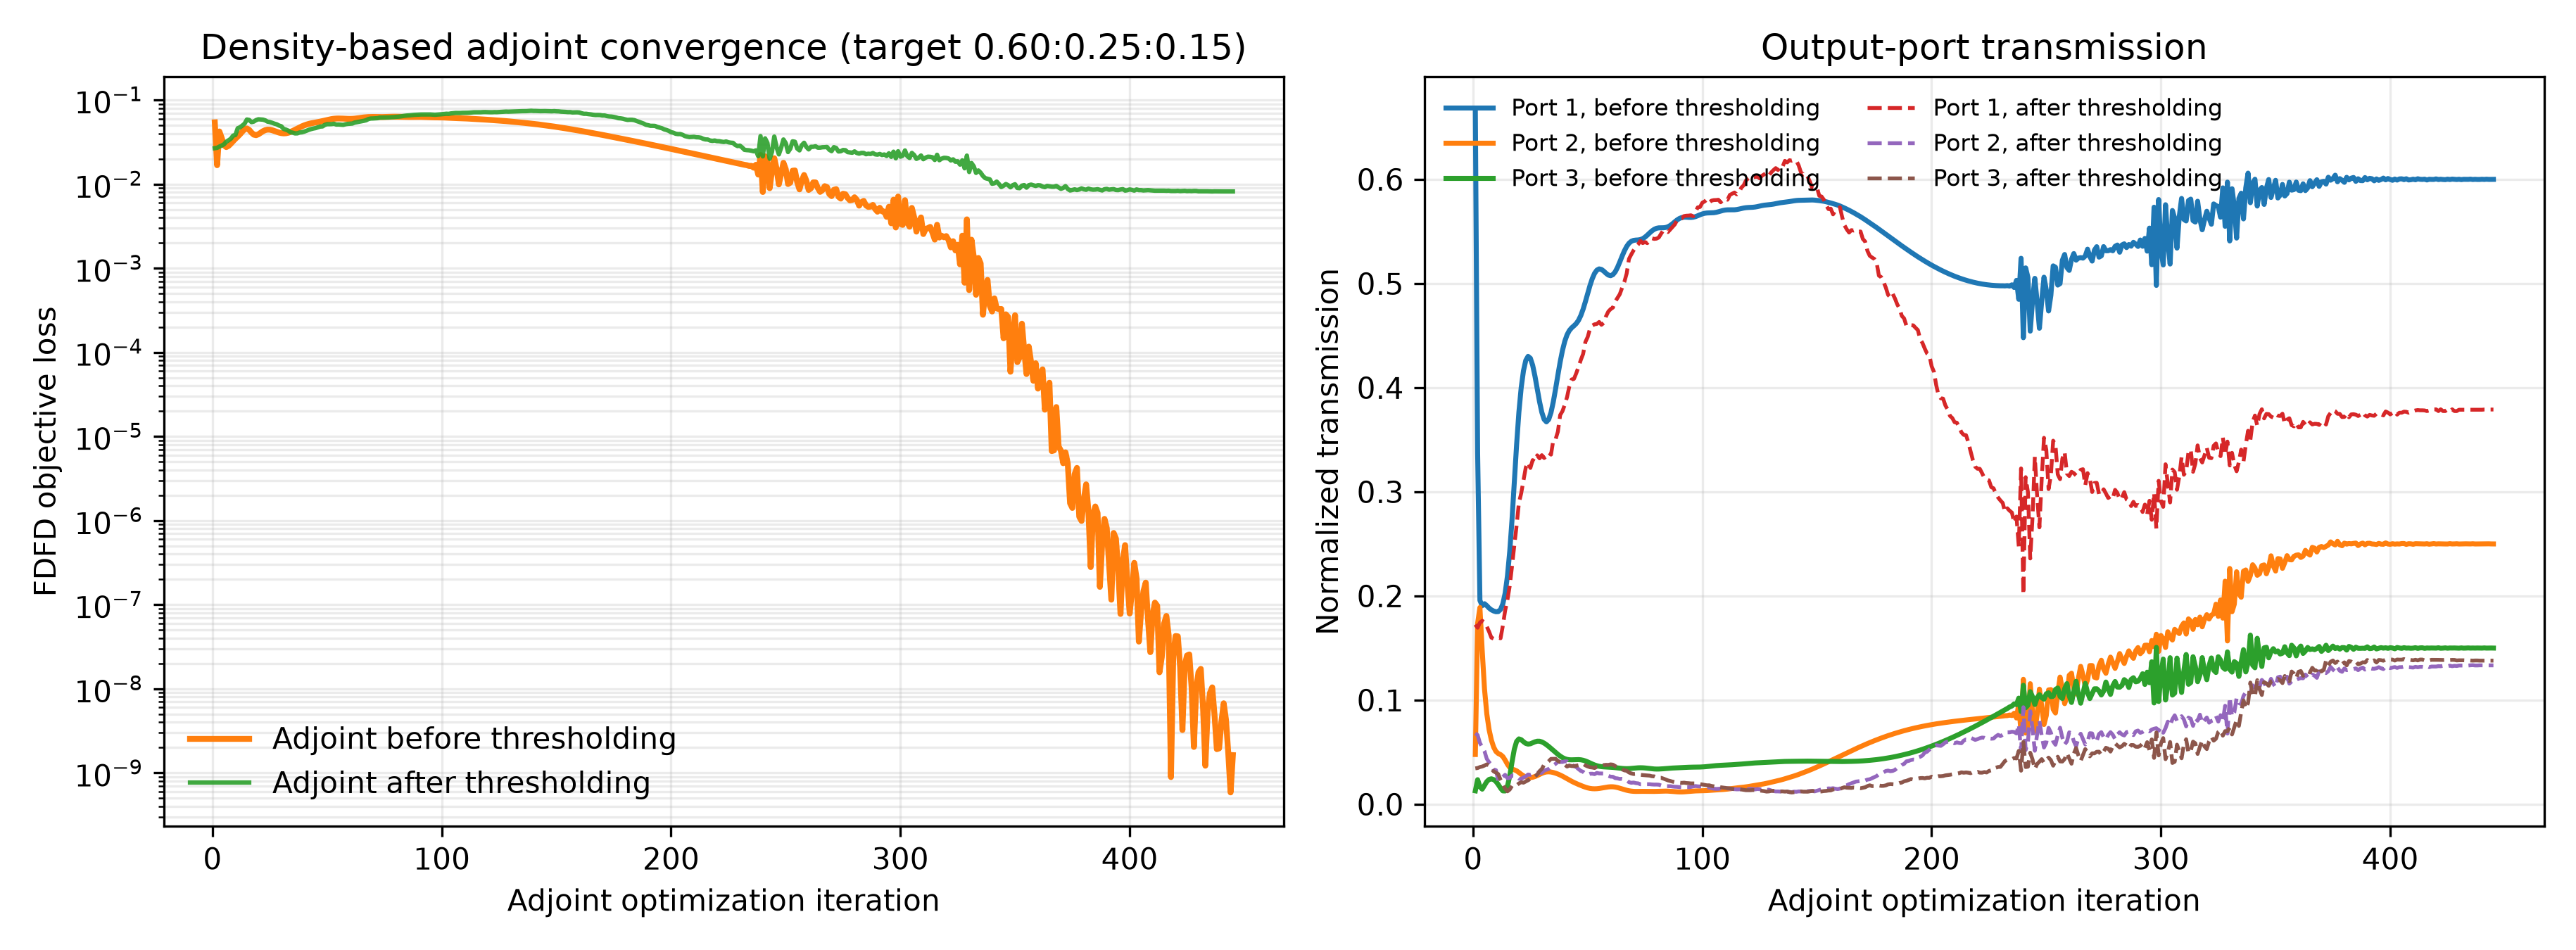

Data behind this chart, as committed beside it:
iter, beta, continuation_iters, polish_iters, adaptive_stop_allowed, adaptive_stop_metric, iteration_used, max_iterations, objective, T_total, loss_flux, projected_continuous_optimization_loss, optimization_loss_continuous, target_mse_loss, target_mse_loss_continuous, ratio_mse_loss, ratio_mse_diagnostic, ratio_mse_diagnostic_continuous, total_loss, total_power_loss, total_power_loss_continuous, T_total_continuous, binarization_penalty, grayness
1, 1.0, 375, 125, False, projected_continuous_optimization_loss, 1, 500, 0.03881, 0.7265, 0.05427, 0.05427, 0.05427, 0.05053, 0.05053, 0.05053, 0.05053, 0.05053, 0.07479, 0.07479, 0.07479, 0.7265, 0.2292, 0.3808
2, 1.009, 375, 125, False, projected_continuous_optimization_loss, 2, 500, 0.0218, 0.5344, 0.01677, 0.01677, 0.01677, 0.005932, 0.005932, 0.005932, 0.005932, 0.005932, 0.2168, 0.2168, 0.2168, 0.5344, 0.2017, 0.2942
3, 1.019, 375, 125, False, projected_continuous_optimization_loss, 3, 500, 0.01061, 0.4014, 0.04225, 0.04225, 0.04225, 0.02433, 0.02433, 0.02433, 0.02433, 0.02433, 0.3583, 0.3583, 0.3583, 0.4014, 0.1686, 0.2265
4, 1.028, 375, 125, False, projected_continuous_optimization_loss, 4, 500, 0.005274, 0.3525, 0.0355, 0.0355, 0.0355, 0.01454, 0.01454, 0.01454, 0.01454, 0.01454, 0.4192, 0.4192, 0.4192, 0.3525, 0.1395, 0.1791
5, 1.038, 375, 125, False, projected_continuous_optimization_loss, 5, 500, 0.004358, 0.3213, 0.02892, 0.02892, 0.02892, 0.005886, 0.005886, 0.005886, 0.005886, 0.005886, 0.4606, 0.4606, 0.4606, 0.3213, 0.1182, 0.1487
6, 1.047, 375, 125, False, projected_continuous_optimization_loss, 6, 500, 0.005489, 0.2992, 0.02754, 0.02754, 0.02754, 0.002989, 0.002989, 0.002989, 0.002989, 0.002989, 0.4911, 0.4911, 0.4911, 0.2992, 0.1042, 0.1304
7, 1.057, 375, 125, False, projected_continuous_optimization_loss, 7, 500, 0.006687, 0.2838, 0.02844, 0.02844, 0.02844, 0.002798, 0.002798, 0.002798, 0.002798, 0.002798, 0.5129, 0.5129, 0.5129, 0.2838, 0.09569, 0.1199
8, 1.067, 375, 125, False, projected_continuous_optimization_loss, 8, 500, 0.007076, 0.2727, 0.03024, 0.03024, 0.03024, 0.003792, 0.003792, 0.003792, 0.003792, 0.003792, 0.529, 0.529, 0.529, 0.2727, 0.09088, 0.1144
9, 1.077, 375, 125, False, projected_continuous_optimization_loss, 9, 500, 0.006614, 0.2641, 0.0324, 0.0324, 0.0324, 0.005319, 0.005319, 0.005319, 0.005319, 0.005319, 0.5416, 0.5416, 0.5416, 0.2641, 0.08862, 0.1122
10, 1.087, 375, 125, False, projected_continuous_optimization_loss, 10, 500, 0.005638, 0.2574, 0.03459, 0.03459, 0.03459, 0.007013, 0.007013, 0.007013, 0.007013, 0.007013, 0.5515, 0.5515, 0.5515, 0.2574, 0.08802, 0.1124
11, 1.097, 375, 125, False, projected_continuous_optimization_loss, 11, 500, 0.004573, 0.2526, 0.03672, 0.03672, 0.03672, 0.008792, 0.008792, 0.008792, 0.008792, 0.008792, 0.5586, 0.5586, 0.5586, 0.2526, 0.08841, 0.1138
12, 1.107, 375, 125, False, projected_continuous_optimization_loss, 12, 500, 0.003742, 0.2502, 0.03912, 0.03912, 0.03912, 0.01101, 0.01101, 0.01101, 0.01101, 0.01101, 0.5622, 0.5622, 0.5622, 0.2502, 0.08925, 0.1158
13, 1.118, 375, 125, False, projected_continuous_optimization_loss, 13, 500, 0.003244, 0.2511, 0.04206, 0.04206, 0.04206, 0.01402, 0.01402, 0.01402, 0.01402, 0.01402, 0.5609, 0.5609, 0.5609, 0.2511, 0.09014, 0.1179
14, 1.128, 375, 125, False, projected_continuous_optimization_loss, 14, 500, 0.002951, 0.2578, 0.04488, 0.04488, 0.04488, 0.01734, 0.01734, 0.01734, 0.01734, 0.01734, 0.5508, 0.5508, 0.5508, 0.2578, 0.0908, 0.1197
15, 1.139, 375, 125, False, projected_continuous_optimization_loss, 15, 500, 0.00265, 0.2747, 0.04588, 0.04588, 0.04588, 0.01958, 0.01958, 0.01958, 0.01958, 0.01958, 0.5261, 0.5261, 0.5261, 0.2747, 0.09113, 0.1211
16, 1.149, 375, 125, False, projected_continuous_optimization_loss, 16, 500, 0.002217, 0.3051, 0.04411, 0.04411, 0.04411, 0.01996, 0.01996, 0.01996, 0.01996, 0.01996, 0.4829, 0.4829, 0.4829, 0.3051, 0.0911, 0.1218
17, 1.16, 375, 125, False, projected_continuous_optimization_loss, 17, 500, 0.001677, 0.3477, 0.04099, 0.04099, 0.04099, 0.01971, 0.01971, 0.01971, 0.01971, 0.01971, 0.4255, 0.4255, 0.4255, 0.3477, 0.09077, 0.1218
18, 1.171, 375, 125, False, projected_continuous_optimization_loss, 18, 500, 0.001157, 0.395, 0.0387, 0.0387, 0.0387, 0.0204, 0.0204, 0.0204, 0.0204, 0.0204, 0.366, 0.366, 0.366, 0.395, 0.0902, 0.1214
19, 1.182, 375, 125, False, projected_continuous_optimization_loss, 19, 500, 0.0007963, 0.4377, 0.03816, 0.03816, 0.03816, 0.02235, 0.02235, 0.02235, 0.02235, 0.02235, 0.3162, 0.3162, 0.3162, 0.4377, 0.08948, 0.1207
20, 1.193, 375, 125, False, projected_continuous_optimization_loss, 20, 500, 0.0006672, 0.4698, 0.03908, 0.03908, 0.03908, 0.02503, 0.02503, 0.02503, 0.02503, 0.02503, 0.2811, 0.2811, 0.2811, 0.4698, 0.08867, 0.1198
21, 1.204, 375, 125, False, projected_continuous_optimization_loss, 21, 500, 0.000746, 0.4908, 0.04077, 0.04077, 0.04077, 0.0278, 0.0278, 0.0278, 0.0278, 0.0278, 0.2593, 0.2593, 0.2593, 0.4908, 0.08784, 0.1189
22, 1.215, 375, 125, False, projected_continuous_optimization_loss, 22, 500, 0.0009332, 0.5036, 0.04252, 0.04252, 0.04252, 0.0302, 0.0302, 0.0302, 0.0302, 0.0302, 0.2464, 0.2464, 0.2464, 0.5036, 0.08704, 0.1181
23, 1.226, 375, 125, False, projected_continuous_optimization_loss, 23, 500, 0.001108, 0.5109, 0.04381, 0.04381, 0.04381, 0.03185, 0.03185, 0.03185, 0.03185, 0.03185, 0.2392, 0.2392, 0.2392, 0.5109, 0.08631, 0.1172
24, 1.238, 375, 125, False, projected_continuous_optimization_loss, 24, 500, 0.001182, 0.5135, 0.04441, 0.04441, 0.04441, 0.03258, 0.03258, 0.03258, 0.03258, 0.03258, 0.2366, 0.2366, 0.2366, 0.5135, 0.08565, 0.1164
25, 1.249, 375, 125, False, projected_continuous_optimization_loss, 25, 500, 0.001123, 0.5119, 0.04433, 0.04433, 0.04433, 0.03242, 0.03242, 0.03242, 0.03242, 0.03242, 0.2382, 0.2382, 0.2382, 0.5119, 0.08507, 0.1157
26, 1.261, 375, 125, False, projected_continuous_optimization_loss, 26, 500, 0.0009526, 0.5064, 0.04372, 0.04372, 0.04372, 0.03153, 0.03153, 0.03153, 0.03153, 0.03153, 0.2436, 0.2436, 0.2436, 0.5064, 0.08454, 0.1151
27, 1.272, 375, 125, False, projected_continuous_optimization_loss, 27, 500, 0.0007281, 0.4977, 0.04281, 0.04281, 0.04281, 0.03019, 0.03019, 0.03019, 0.03019, 0.03019, 0.2523, 0.2523, 0.2523, 0.4977, 0.08404, 0.1145
28, 1.284, 375, 125, False, projected_continuous_optimization_loss, 28, 500, 0.0005159, 0.4869, 0.04184, 0.04184, 0.04184, 0.02867, 0.02867, 0.02867, 0.02867, 0.02867, 0.2633, 0.2633, 0.2633, 0.4869, 0.08355, 0.1139
29, 1.296, 375, 125, False, projected_continuous_optimization_loss, 29, 500, 0.0003682, 0.4757, 0.04097, 0.04097, 0.04097, 0.02723, 0.02723, 0.02723, 0.02723, 0.02723, 0.2749, 0.2749, 0.2749, 0.4757, 0.08304, 0.1133
30, 1.308, 375, 125, False, projected_continuous_optimization_loss, 30, 500, 0.0003053, 0.4659, 0.04036, 0.04036, 0.04036, 0.0261, 0.0261, 0.0261, 0.0261, 0.0261, 0.2853, 0.2853, 0.2853, 0.4659, 0.08249, 0.1126
31, 1.32, 375, 125, False, projected_continuous_optimization_loss, 31, 500, 0.0003109, 0.4588, 0.0401, 0.0401, 0.0401, 0.02545, 0.02545, 0.02545, 0.02545, 0.02545, 0.2929, 0.2929, 0.2929, 0.4588, 0.08187, 0.1118
32, 1.333, 375, 125, False, projected_continuous_optimization_loss, 32, 500, 0.0003452, 0.4554, 0.04023, 0.04023, 0.04023, 0.0254, 0.0254, 0.0254, 0.0254, 0.0254, 0.2966, 0.2966, 0.2966, 0.4554, 0.0812, 0.1109
33, 1.345, 375, 125, False, projected_continuous_optimization_loss, 33, 500, 0.0003688, 0.4561, 0.04077, 0.04077, 0.04077, 0.02598, 0.02598, 0.02598, 0.02598, 0.02598, 0.2958, 0.2958, 0.2958, 0.4561, 0.0805, 0.1099
34, 1.358, 375, 125, False, projected_continuous_optimization_loss, 34, 500, 0.0003634, 0.4608, 0.04167, 0.04167, 0.04167, 0.02713, 0.02713, 0.02713, 0.02713, 0.02713, 0.2908, 0.2908, 0.2908, 0.4608, 0.07978, 0.1088
35, 1.37, 375, 125, False, projected_continuous_optimization_loss, 35, 500, 0.0003364, 0.4686, 0.04285, 0.04285, 0.04285, 0.02873, 0.02873, 0.02873, 0.02873, 0.02873, 0.2824, 0.2824, 0.2824, 0.4686, 0.0791, 0.1078
36, 1.383, 375, 125, False, projected_continuous_optimization_loss, 36, 500, 0.0003086, 0.4784, 0.04423, 0.04423, 0.04423, 0.03063, 0.03063, 0.03063, 0.03063, 0.03063, 0.272, 0.272, 0.272, 0.4784, 0.0785, 0.107
37, 1.396, 375, 125, False, projected_continuous_optimization_loss, 37, 500, 0.0002967, 0.489, 0.0457, 0.0457, 0.0457, 0.03265, 0.03265, 0.03265, 0.03265, 0.03265, 0.2611, 0.2611, 0.2611, 0.489, 0.07802, 0.1063
38, 1.409, 375, 125, False, projected_continuous_optimization_loss, 38, 500, 0.0003022, 0.499, 0.04718, 0.04718, 0.04718, 0.03463, 0.03463, 0.03463, 0.03463, 0.03463, 0.251, 0.251, 0.251, 0.499, 0.07771, 0.1058
39, 1.422, 375, 125, False, projected_continuous_optimization_loss, 39, 500, 0.0003123, 0.5076, 0.04859, 0.04859, 0.04859, 0.03646, 0.03646, 0.03646, 0.03646, 0.03646, 0.2425, 0.2425, 0.2425, 0.5076, 0.07756, 0.1056
40, 1.435, 375, 125, False, projected_continuous_optimization_loss, 40, 500, 0.0003097, 0.514, 0.04988, 0.04988, 0.04988, 0.03807, 0.03807, 0.03807, 0.03807, 0.03807, 0.2362, 0.2362, 0.2362, 0.514, 0.07759, 0.1057
41, 1.449, 375, 125, False, projected_continuous_optimization_loss, 41, 500, 0.000284, 0.5184, 0.051, 0.051, 0.051, 0.0394, 0.0394, 0.0394, 0.0394, 0.0394, 0.232, 0.232, 0.232, 0.5184, 0.07777, 0.106
42, 1.462, 375, 125, False, projected_continuous_optimization_loss, 42, 500, 0.0002375, 0.5209, 0.05196, 0.05196, 0.05196, 0.04048, 0.04048, 0.04048, 0.04048, 0.04048, 0.2296, 0.2296, 0.2296, 0.5209, 0.07807, 0.1065
43, 1.476, 375, 125, False, projected_continuous_optimization_loss, 43, 500, 0.0001839, 0.5222, 0.05275, 0.05275, 0.05275, 0.04133, 0.04133, 0.04133, 0.04133, 0.04133, 0.2283, 0.2283, 0.2283, 0.5222, 0.07843, 0.1071
44, 1.49, 375, 125, False, projected_continuous_optimization_loss, 44, 500, 0.0001405, 0.5231, 0.05341, 0.05341, 0.05341, 0.04204, 0.04204, 0.04204, 0.04204, 0.04204, 0.2274, 0.2274, 0.2274, 0.5231, 0.0788, 0.1077
45, 1.503, 375, 125, False, projected_continuous_optimization_loss, 45, 500, 0.000119, 0.5243, 0.05402, 0.05402, 0.05402, 0.04271, 0.04271, 0.04271, 0.04271, 0.04271, 0.2262, 0.2262, 0.2262, 0.5243, 0.07913, 0.1082
46, 1.517, 375, 125, False, projected_continuous_optimization_loss, 46, 500, 0.0001203, 0.5265, 0.05464, 0.05464, 0.05464, 0.04343, 0.04343, 0.04343, 0.04343, 0.04343, 0.2242, 0.2242, 0.2242, 0.5265, 0.07939, 0.1086
47, 1.532, 375, 125, False, projected_continuous_optimization_loss, 47, 500, 0.0001345, 0.53, 0.05534, 0.05534, 0.05534, 0.04429, 0.04429, 0.04429, 0.04429, 0.04429, 0.2209, 0.2209, 0.2209, 0.53, 0.07954, 0.1088
48, 1.546, 375, 125, False, projected_continuous_optimization_loss, 48, 500, 0.0001481, 0.5348, 0.05613, 0.05613, 0.05613, 0.04531, 0.04531, 0.04531, 0.04531, 0.04531, 0.2164, 0.2164, 0.2164, 0.5348, 0.07958, 0.1089
49, 1.56, 375, 125, False, projected_continuous_optimization_loss, 49, 500, 0.0001518, 0.5406, 0.05699, 0.05699, 0.05699, 0.04644, 0.04644, 0.04644, 0.04644, 0.04644, 0.2111, 0.2111, 0.2111, 0.5406, 0.07952, 0.1088
50, 1.575, 375, 125, False, projected_continuous_optimization_loss, 50, 500, 0.0001446, 0.5468, 0.05787, 0.05787, 0.05787, 0.0476, 0.0476, 0.0476, 0.0476, 0.0476, 0.2054, 0.2054, 0.2054, 0.5468, 0.07936, 0.1086
51, 1.589, 375, 125, False, projected_continuous_optimization_loss, 51, 500, 0.0001321, 0.553, 0.05868, 0.05868, 0.05868, 0.04868, 0.04868, 0.04868, 0.04868, 0.04868, 0.1998, 0.1998, 0.1998, 0.553, 0.07915, 0.1083
52, 1.604, 375, 125, False, projected_continuous_optimization_loss, 52, 500, 0.000121, 0.5583, 0.05935, 0.05935, 0.05935, 0.04959, 0.04959, 0.04959, 0.04959, 0.04959, 0.1951, 0.1951, 0.1951, 0.5583, 0.07891, 0.1079
53, 1.619, 375, 125, False, projected_continuous_optimization_loss, 53, 500, 0.0001146, 0.5623, 0.05984, 0.05984, 0.05984, 0.05027, 0.05027, 0.05027, 0.05027, 0.05027, 0.1916, 0.1916, 0.1916, 0.5623, 0.07867, 0.1076
54, 1.634, 375, 125, False, projected_continuous_optimization_loss, 54, 500, 0.0001114, 0.5648, 0.06014, 0.06014, 0.06014, 0.05067, 0.05067, 0.05067, 0.05067, 0.05067, 0.1894, 0.1894, 0.1894, 0.5648, 0.07847, 0.1073
55, 1.649, 375, 125, False, projected_continuous_optimization_loss, 55, 500, 0.0001077, 0.5657, 0.06025, 0.06025, 0.06025, 0.05081, 0.05081, 0.05081, 0.05081, 0.05081, 0.1886, 0.1886, 0.1886, 0.5657, 0.07832, 0.107
56, 1.665, 375, 125, False, projected_continuous_optimization_loss, 56, 500, 0.0001009, 0.5651, 0.0602, 0.0602, 0.0602, 0.05074, 0.05074, 0.05074, 0.05074, 0.05074, 0.1891, 0.1891, 0.1891, 0.5651, 0.07822, 0.1069
57, 1.68, 375, 125, False, projected_continuous_optimization_loss, 57, 500, 9.205920238982969e-05, 0.5637, 0.06004, 0.06004, 0.06004, 0.05052, 0.05052, 0.05052, 0.05052, 0.05052, 0.1904, 0.1904, 0.1904, 0.5637, 0.07817, 0.1068
58, 1.696, 375, 125, False, projected_continuous_optimization_loss, 58, 500, 8.483669790660711e-05, 0.5619, 0.05984, 0.05984, 0.05984, 0.05024, 0.05024, 0.05024, 0.05024, 0.05024, 0.1919, 0.1919, 0.1919, 0.5619, 0.07816, 0.1068
59, 1.712, 375, 125, False, projected_continuous_optimization_loss, 59, 500, 8.253407825987932e-05, 0.5604, 0.05968, 0.05968, 0.05968, 0.05001, 0.05001, 0.05001, 0.05001, 0.05001, 0.1932, 0.1932, 0.1932, 0.5604, 0.07818, 0.1068
60, 1.728, 375, 125, False, projected_continuous_optimization_loss, 60, 500, 8.546152628012704e-05, 0.5599, 0.05962, 0.05962, 0.05962, 0.04993, 0.04993, 0.04993, 0.04993, 0.04993, 0.1937, 0.1937, 0.1937, 0.5599, 0.0782, 0.1068
... 385 more rows
